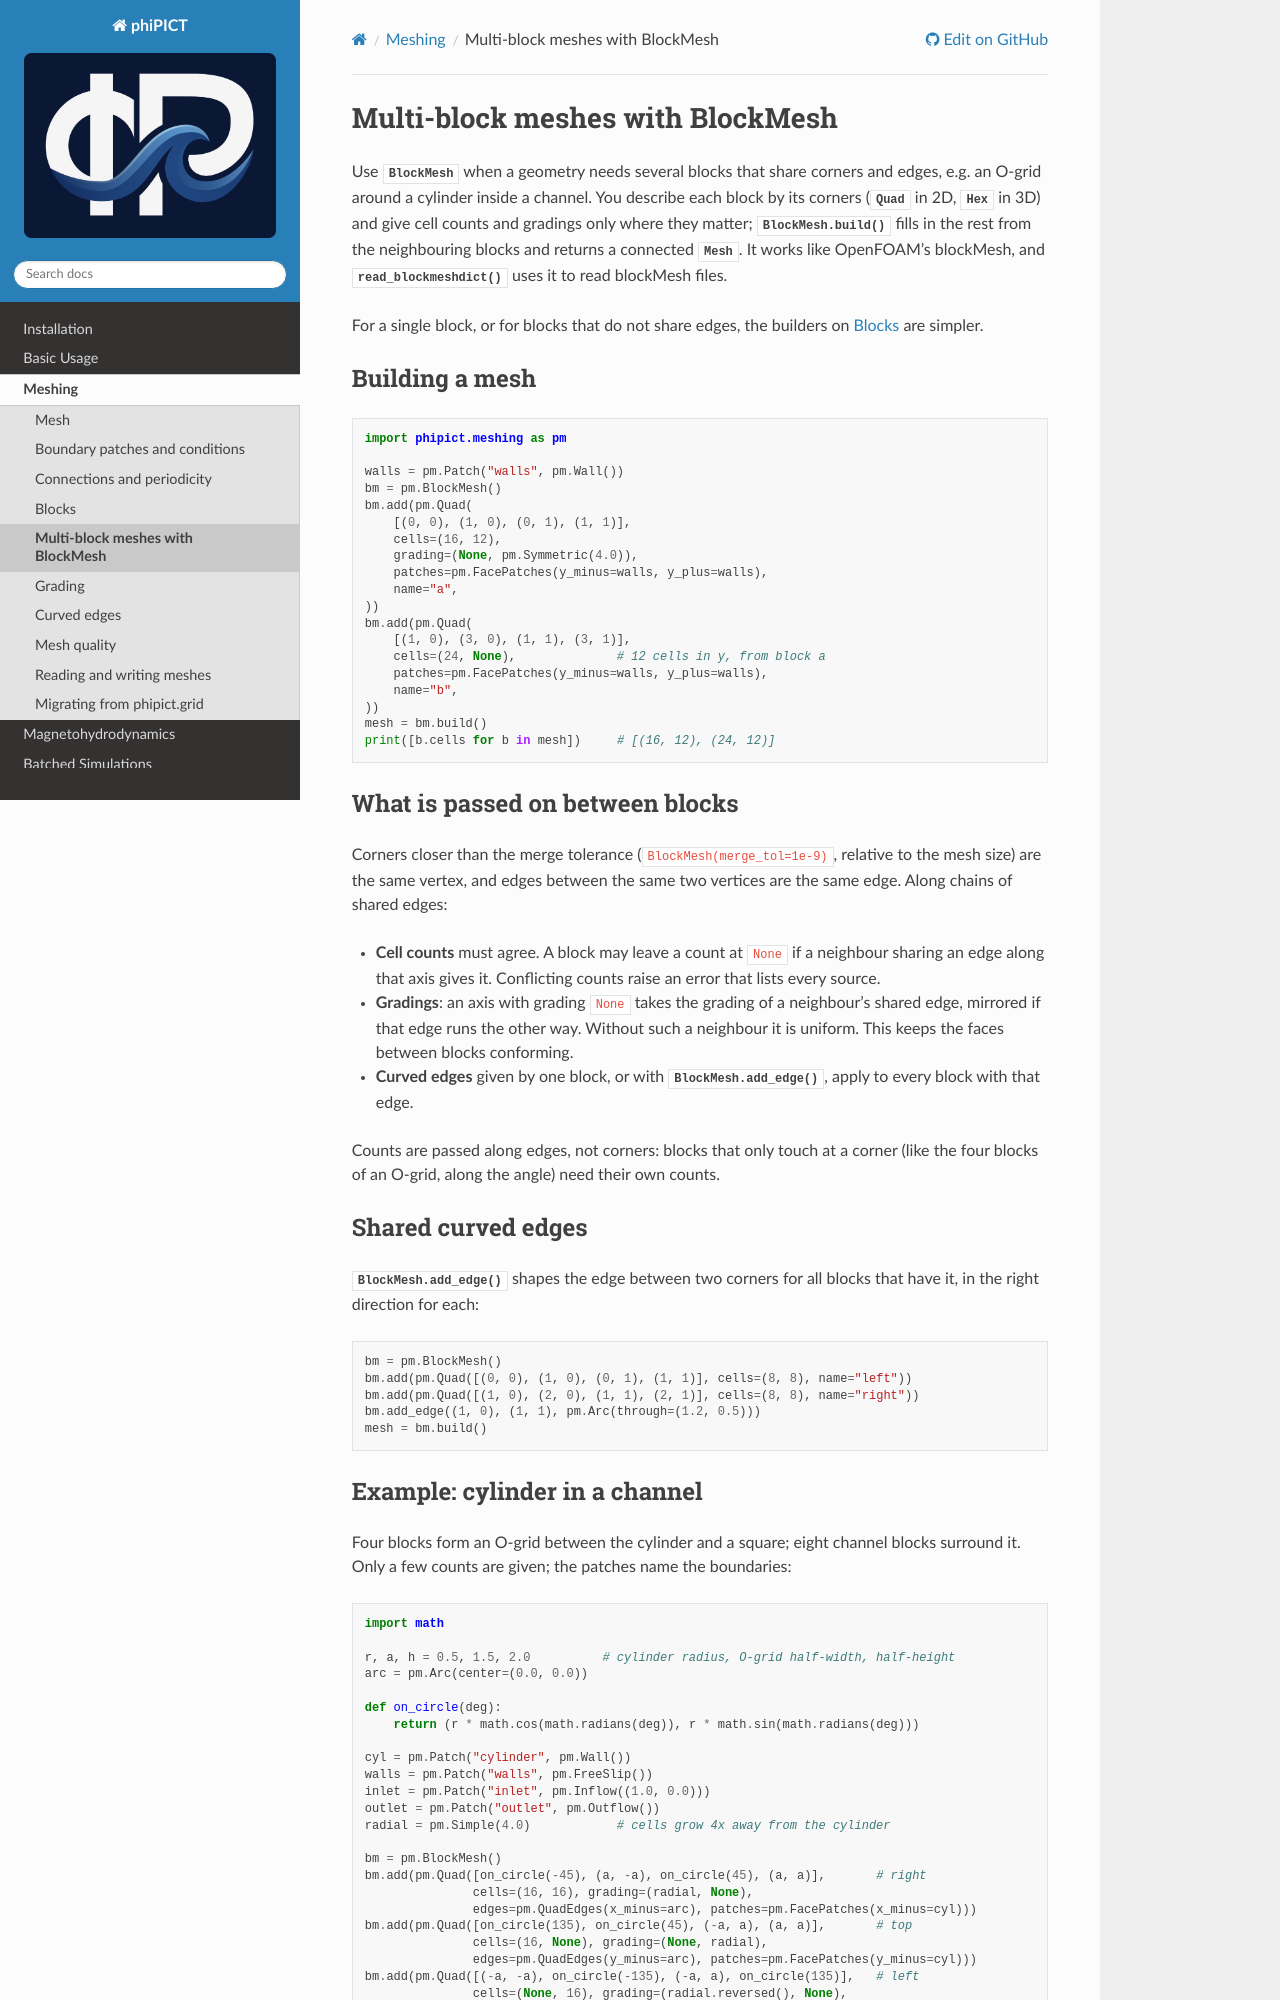

repository: upb-sciml/phiPICT · page: meshing/blockmesh.html · generator: sphinx

Multi-block meshes with BlockMesh
=================================

.. currentmodule:: phipict.meshing

Use :class:`BlockMesh` when a geometry needs several blocks that share corners and
edges, e.g. an O-grid around a cylinder inside a channel. You describe each block
by its corners (:class:`Quad` in 2D, :class:`Hex` in 3D) and give cell counts and
gradings only where they matter; :meth:`BlockMesh.build` fills in the rest from
the neighbouring blocks and returns a connected :class:`Mesh`. It works like
OpenFOAM's blockMesh, and :func:`read_blockmeshdict` uses it to read blockMesh
files.

For a single block, or for blocks that do not share edges, the builders on
:doc:`blocks` are simpler.

Building a mesh
---------------

.. code-block:: python

    import phipict.meshing as pm

    walls = pm.Patch("walls", pm.Wall())
    bm = pm.BlockMesh()
    bm.add(pm.Quad(
        [(0, 0), (1, 0), (0, 1), (1, 1)],
        cells=(16, 12),
        grading=(None, pm.Symmetric(4.0)),
        patches=pm.FacePatches(y_minus=walls, y_plus=walls),
        name="a",
    ))
    bm.add(pm.Quad(
        [(1, 0), (3, 0), (1, 1), (3, 1)],
        cells=(24, None),              # 12 cells in y, from block a
        patches=pm.FacePatches(y_minus=walls, y_plus=walls),
        name="b",
    ))
    mesh = bm.build()
    print([b.cells for b in mesh])     # [(16, 12), (24, 12)]
